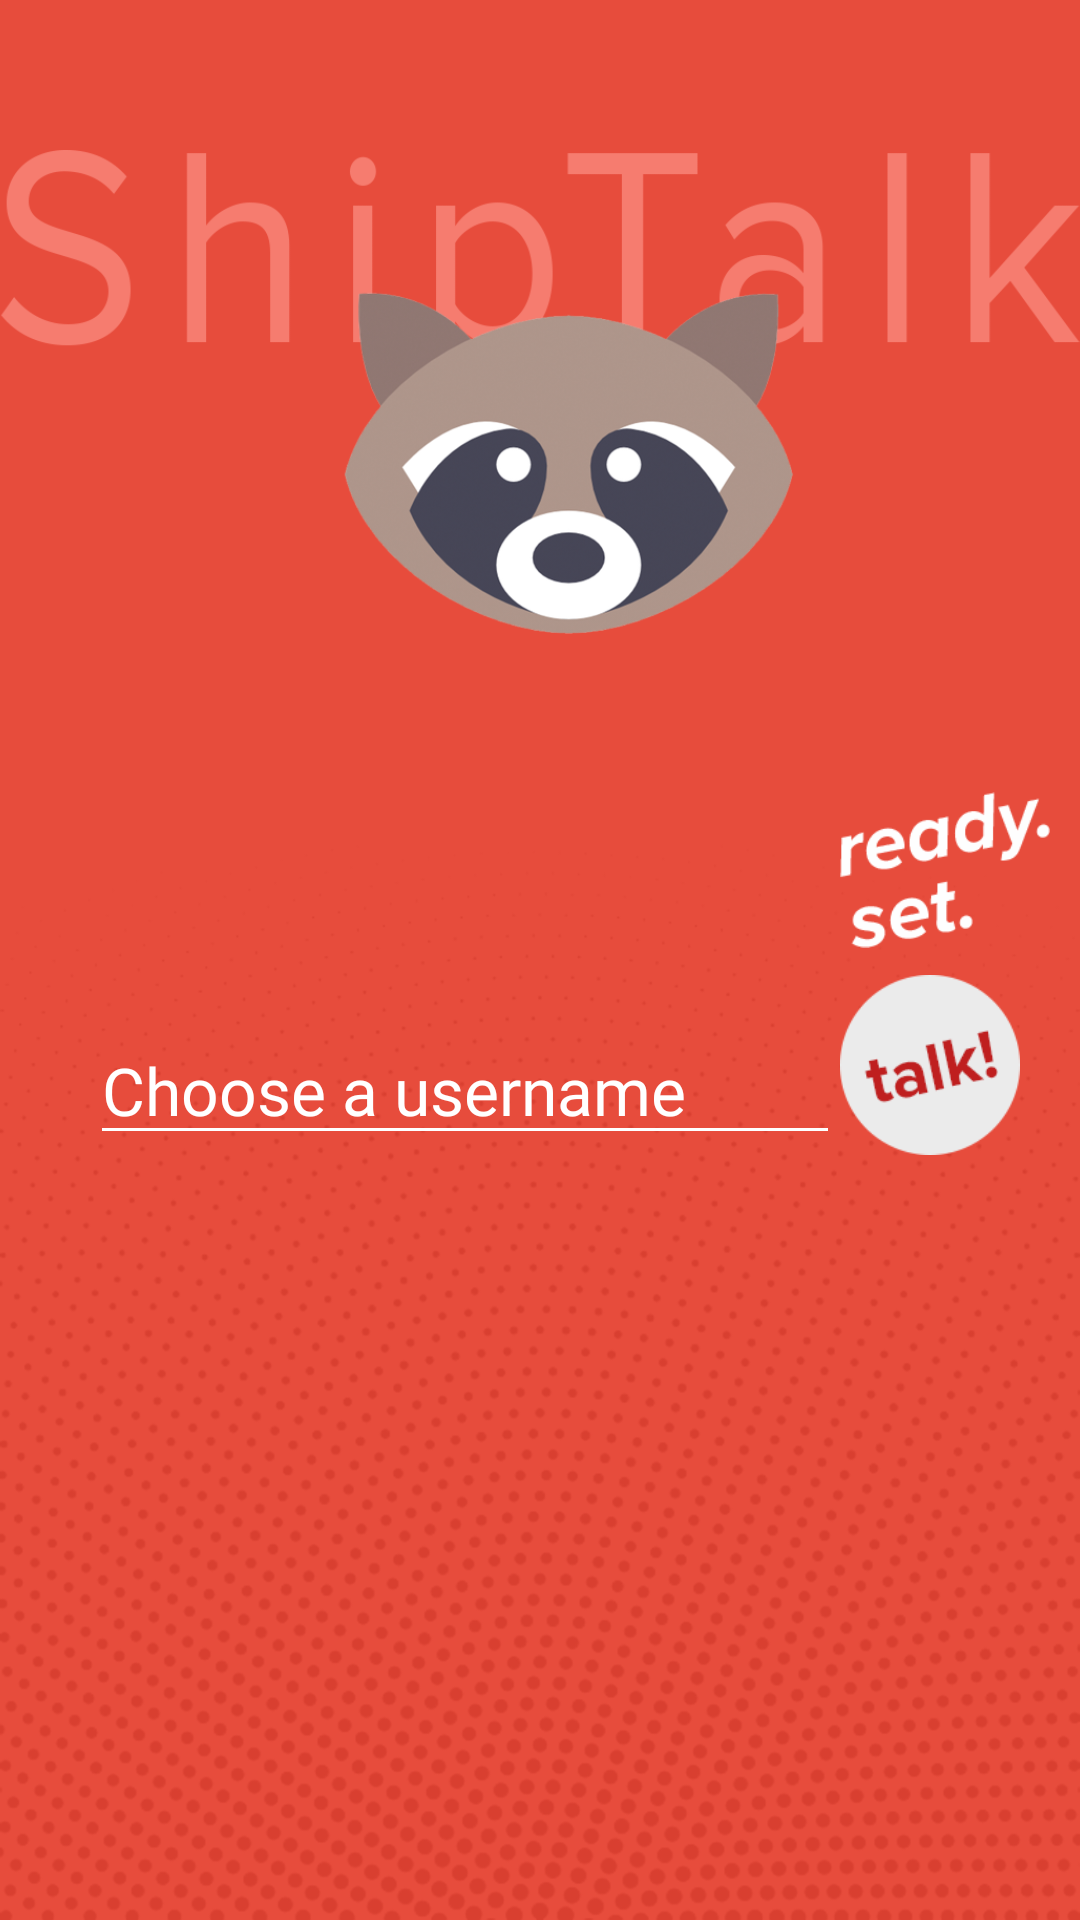

Produce the Android XML layout that renders to this screen, including the resource entries it uses.
<!-- AndroidManifest.xml: application theme Theme.AppCompat.NoActionBar -->
<!-- res/layout/login_fragment.xml -->
<?xml version="1.0" encoding="utf-8"?>
<androidx.constraintlayout.widget.ConstraintLayout
        xmlns:android="http://schemas.android.com/apk/res/android"
        xmlns:app="http://schemas.android.com/apk/res-auto"
        xmlns:tools="http://schemas.android.com/tools"
        android:id="@+id/login"
        android:layout_width="match_parent"
        android:layout_height="match_parent"
        android:background="#e74c3c"
        tools:context=".ui.login.LoginFragment">

    <ImageView
            android:layout_width="match_parent"
            android:layout_height="wrap_content"
            android:adjustViewBounds="true"
            android:paddingTop="50dp"
            android:src="@drawable/raccoon_and_title"/>

    <ImageView
            android:layout_width="match_parent"
            android:layout_height="wrap_content"
            android:src="@drawable/dot_pattern"
            app:layout_constraintBottom_toBottomOf="parent"
            android:adjustViewBounds="true"/>


    <LinearLayout
            android:layout_width="wrap_content"
            android:layout_height="wrap_content"
            android:orientation="horizontal"
            app:layout_constraintTop_toTopOf="parent"
            app:layout_constraintBottom_toBottomOf="parent">
        <EditText
                android:id="@+id/choose_username"
                android:layout_width="250dp"
                android:layout_marginLeft="30dp"
                android:layout_height="wrap_content"
                android:textColor="@color/white"
                android:layout_gravity="bottom"
                android:fontFamily="@font/proxima_nova_regular"
                android:textSize="22dp"
                android:hint="Choose a username"
                android:backgroundTint="@color/white"
                android:textColorHint="@color/white"/>
        <LinearLayout
                android:layout_width="wrap_content"
                android:layout_height="wrap_content"
                android:orientation="vertical">

            <ImageView
                android:layout_width="70dp"
                android:layout_height="70dp"
                android:src="@drawable/ready_set"/>

            <Button
                android:id="@+id/talk_button"
                android:layout_width="60dp"
                android:layout_height="60dp"
                android:background="@drawable/talk_button"/>
        </LinearLayout>
    </LinearLayout>



</androidx.constraintlayout.widget.ConstraintLayout>
<!-- resources referenced by this layout -->
<resources>
  <color name="white">#FFF</color>
  <!-- drawable dot_pattern: png bitmap (drawable, 370399 bytes) -->
  <!-- drawable raccoon_and_title: png bitmap (drawable, 143401 bytes) -->
  <!-- drawable ready_set: png bitmap (drawable, 4042 bytes) -->
  <!-- drawable talk_button: png bitmap (drawable, 5020 bytes) -->
</resources>
